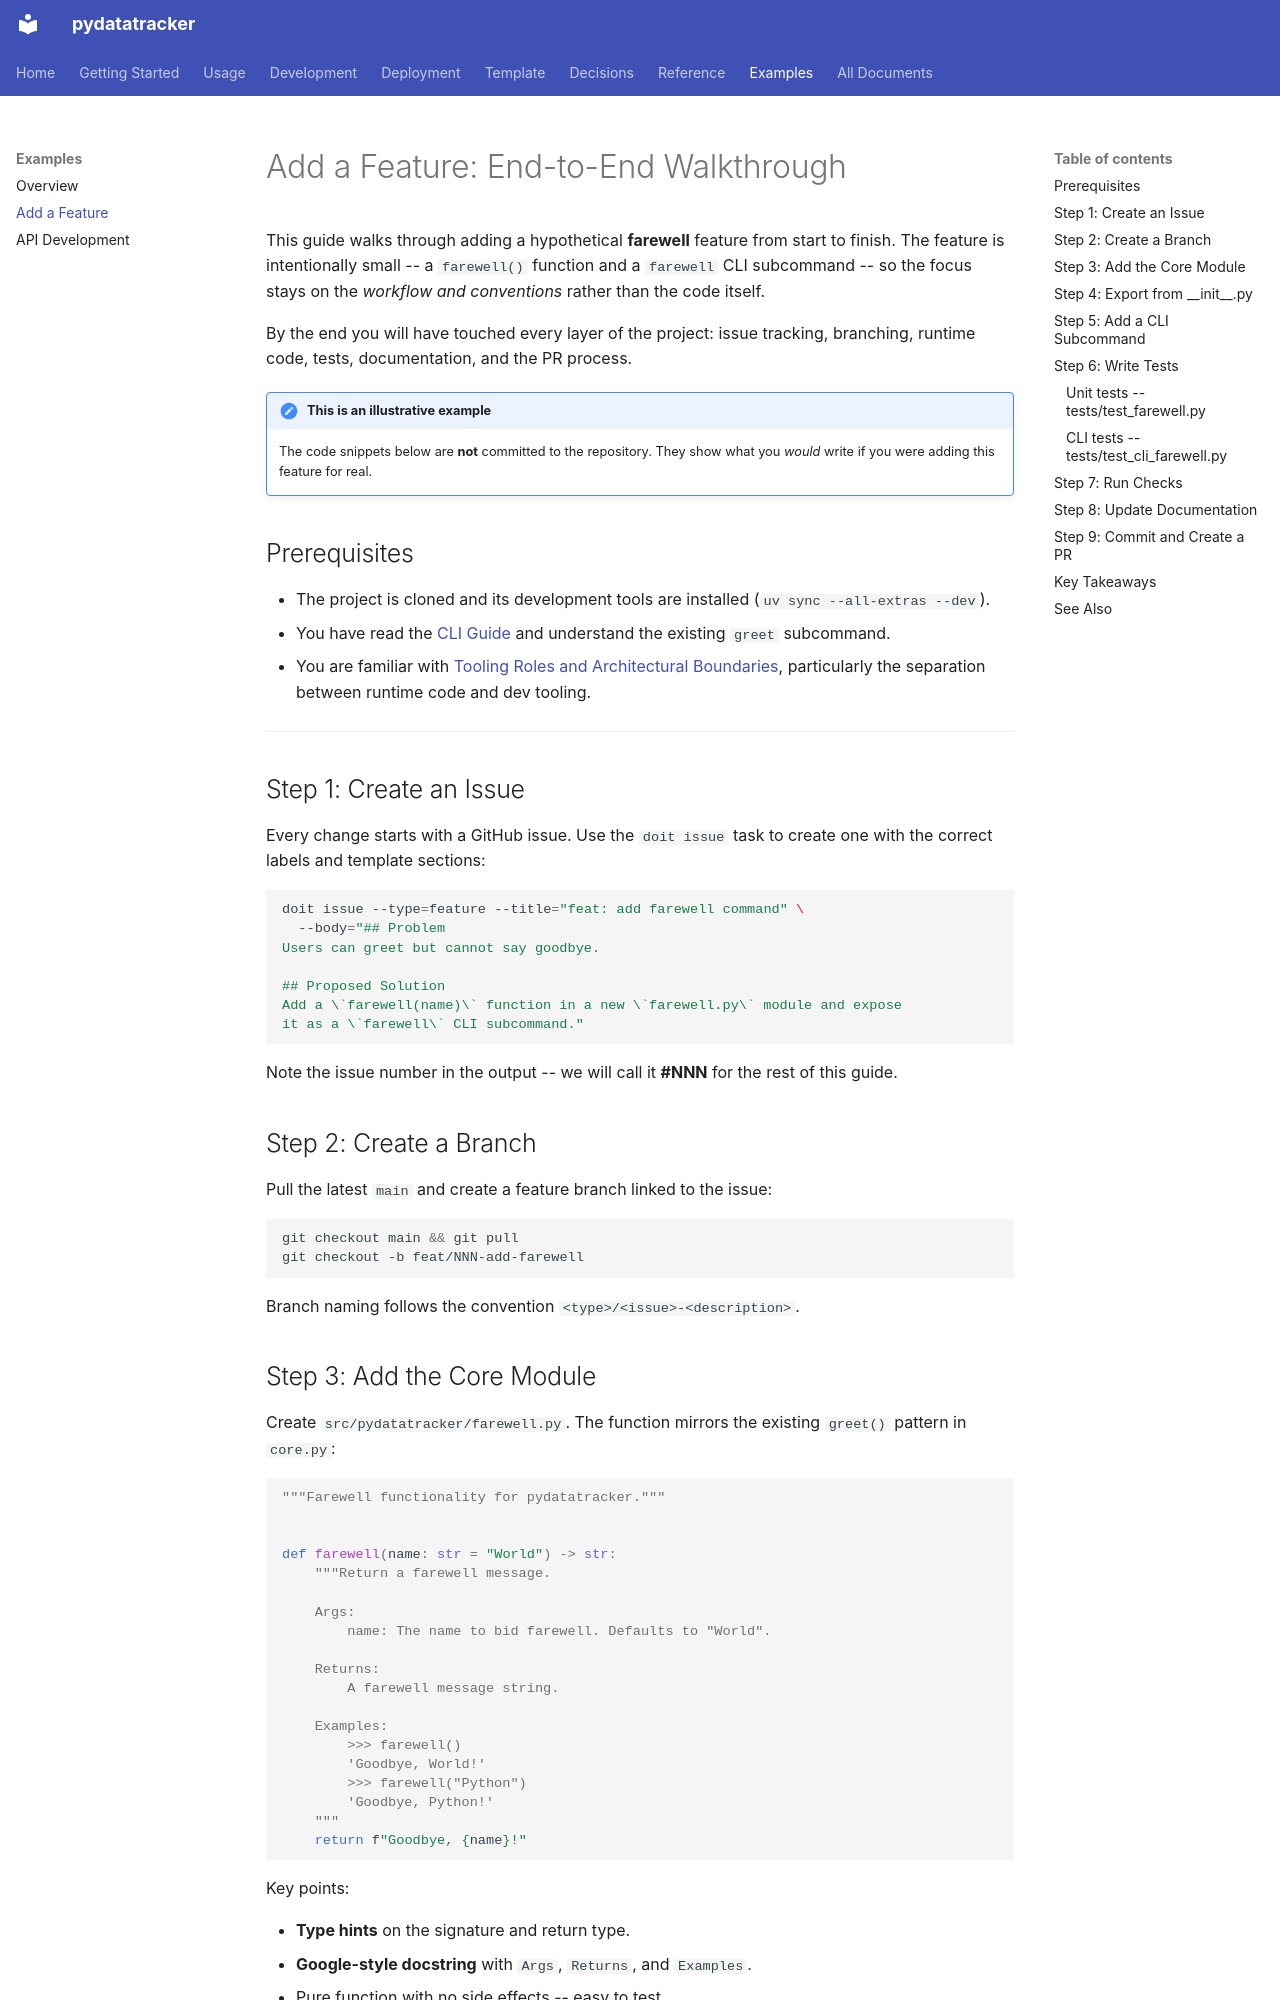

repository: endavis/pydatatracker · page: examples/add-a-feature/index.html · generator: mkdocs

---
title: "Add a Feature: End-to-End Walkthrough"
description: Step-by-step example of adding a module, CLI subcommand, tests, and docs to the project
audience:
  - contributors
tags:
  - examples
  - walkthrough
  - feature
  - cli
---

# Add a Feature: End-to-End Walkthrough

This guide walks through adding a hypothetical **farewell** feature from
start to finish. The feature is intentionally small -- a `farewell()` function
and a `farewell` CLI subcommand -- so the focus stays on the *workflow and
conventions* rather than the code itself.

By the end you will have touched every layer of the project: issue tracking,
branching, runtime code, tests, documentation, and the PR process.

!!! note "This is an illustrative example"
    The code snippets below are **not** committed to the repository. They show
    what you *would* write if you were adding this feature for real.

## Prerequisites

- The project is cloned and its development tools are installed (`uv sync --all-extras --dev`).
- You have read the [CLI Guide](../usage/cli.md) and understand the existing
  `greet` subcommand.
- You are familiar with [Tooling Roles and Architectural Boundaries](../development/tooling-roles.md),
  particularly the separation between runtime code and dev tooling.

---

## Step 1: Create an Issue

Every change starts with a GitHub issue. Use the `doit issue` task to create
one with the correct labels and template sections:

```bash
doit issue --type=feature --title="feat: add farewell command" \
  --body="## Problem
Users can greet but cannot say goodbye.

## Proposed Solution
Add a \`farewell(name)\` function in a new \`farewell.py\` module and expose
it as a \`farewell\` CLI subcommand."
```

Note the issue number in the output -- we will call it **#NNN** for the rest of
this guide.

## Step 2: Create a Branch

Pull the latest `main` and create a feature branch linked to the issue:

```bash
git checkout main && git pull
git checkout -b feat/NNN-add-farewell
```

Branch naming follows the convention `<type>/<issue>-<description>`.
